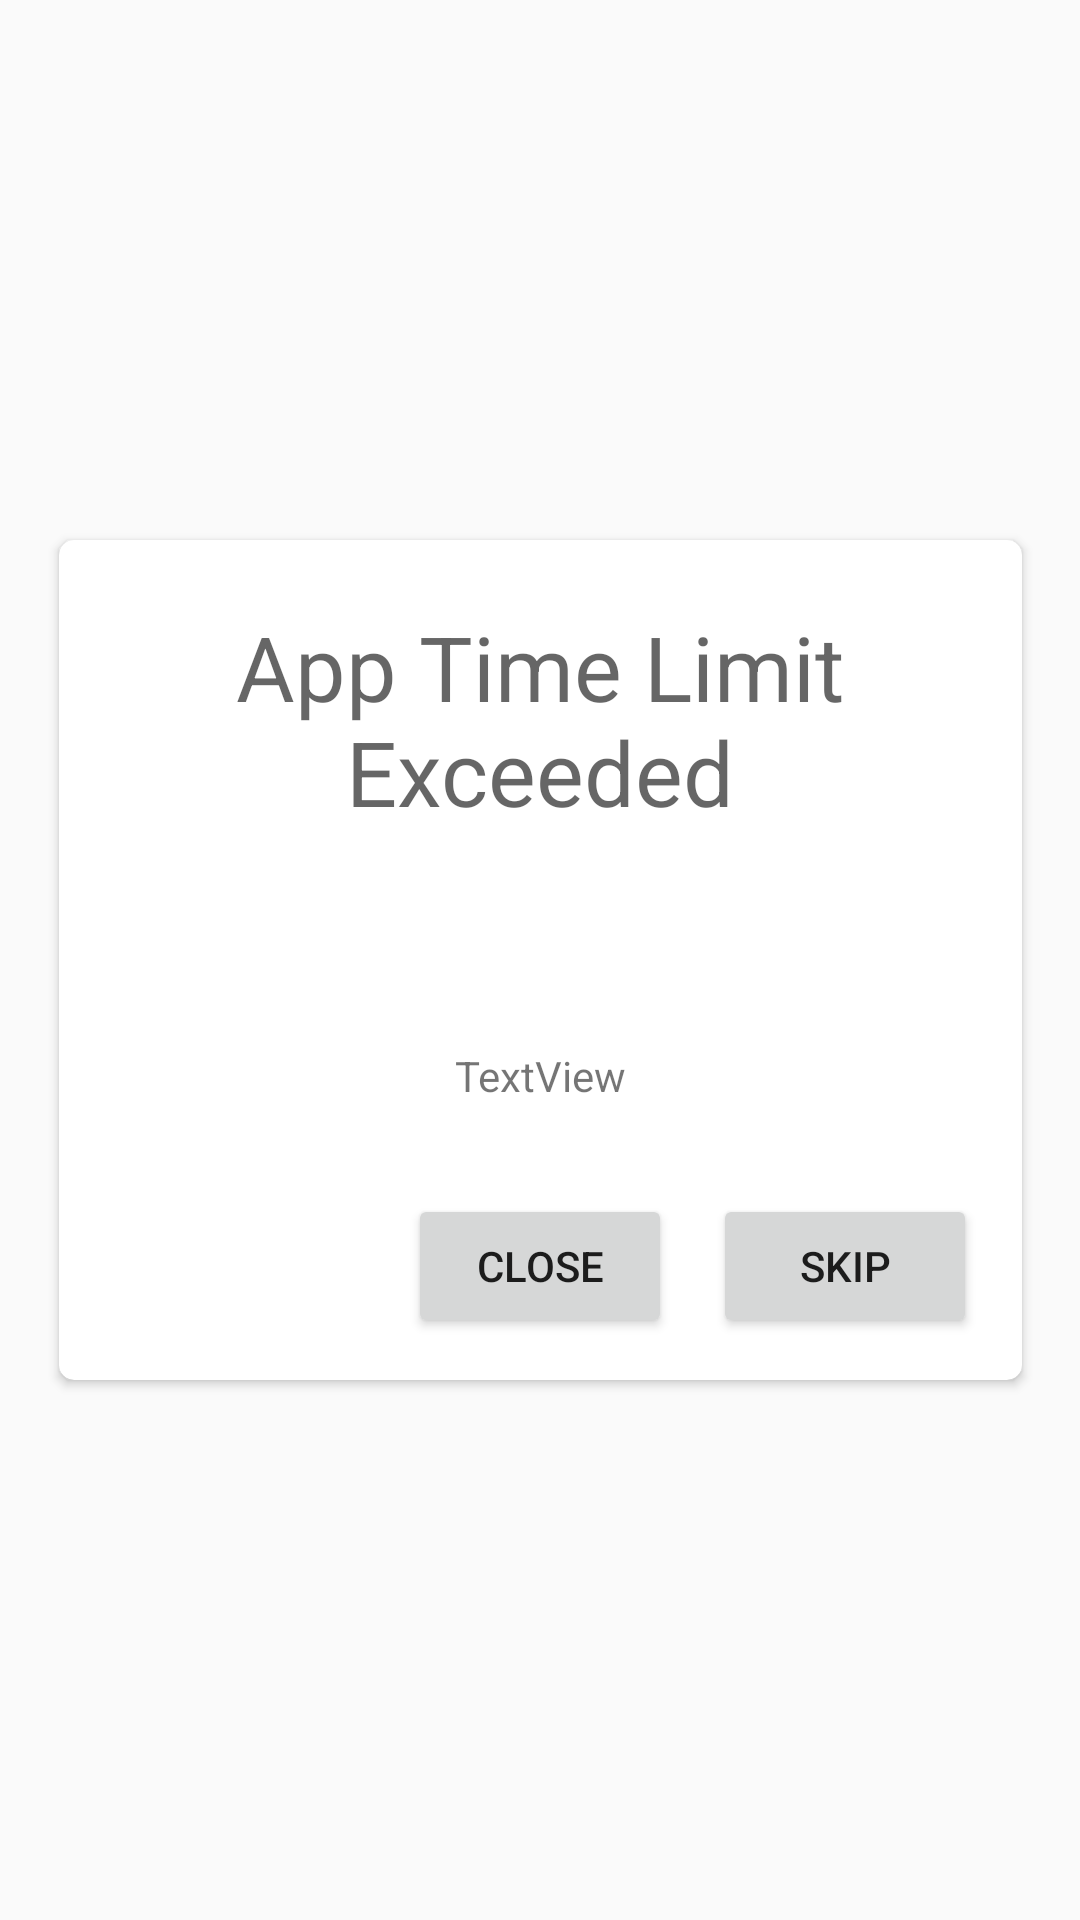

This screen was rendered from an Android layout file. Write that file and the resources it references.
<!-- AndroidManifest.xml: application theme AppTheme -->
<!-- res/layout/alert_view.xml -->
<?xml version="1.0" encoding="utf-8"?>
<android.widget.RelativeLayout xmlns:android="http://schemas.android.com/apk/res/android"
    xmlns:app="http://schemas.android.com/apk/res-auto"
    xmlns:tools="http://schemas.android.com/tools"
    android:id="@+id/on_screen_alert"
    android:layout_width="match_parent"
    android:layout_height="match_parent"
    tools:context="com.rstack.dephone.AlertView">

    <androidx.constraintlayout.widget.ConstraintLayout
        android:layout_width="match_parent"
        android:layout_height="match_parent">

        <androidx.cardview.widget.CardView
            android:id="@+id/alert_card"
            android:layout_width="321dp"
            android:layout_height="0dp"
            android:layout_alignParentTop="true"
            android:layout_centerHorizontal="true"
            android:layout_marginBottom="180dp"
            android:layout_marginEnd="32dp"
            android:layout_marginStart="32dp"
            android:layout_marginTop="180dp"
            app:cardCornerRadius="5dp"
            app:layout_constraintBottom_toBottomOf="parent"
            app:layout_constraintEnd_toEndOf="parent"
            app:layout_constraintStart_toStartOf="parent"
            app:layout_constraintTop_toTopOf="parent">

            <RelativeLayout
                android:layout_width="321dp"
                android:layout_height="match_parent">

                <Button
                    android:id="@+id/skip_alert_btn"
                    android:layout_width="wrap_content"
                    android:layout_height="wrap_content"
                    android:layout_alignParentBottom="true"
                    android:layout_alignParentEnd="true"
                    android:layout_marginBottom="14dp"
                    android:layout_marginEnd="15dp"
                    android:text="skip" />

                <TextView
                    android:id="@+id/Static_text"
                    android:layout_width="wrap_content"
                    android:layout_height="wrap_content"
                    android:layout_alignParentStart="true"
                    android:layout_alignParentTop="true"
                    android:layout_marginTop="22dp"
                    android:text="App Time Limit Exceeded"
                    android:textAlignment="center"
                    android:textAppearance="@style/TextAppearance.AppCompat.Display1"
                    android:textSize="30sp" />

                <Button
                    android:id="@+id/close_app_btn"
                    android:layout_width="wrap_content"
                    android:layout_height="wrap_content"
                    android:layout_alignBaseline="@+id/skip_alert_btn"
                    android:layout_alignBottom="@+id/skip_alert_btn"
                    android:layout_centerHorizontal="true"
                    android:text="Close" />

                <TextView
                    android:id="@+id/appName"
                    android:layout_width="wrap_content"
                    android:layout_height="wrap_content"
                    android:layout_above="@+id/close_app_btn"
                    android:layout_centerHorizontal="true"
                    android:layout_marginBottom="30dp"
                    android:text="TextView" />
            </RelativeLayout>

        </androidx.cardview.widget.CardView>
    </androidx.constraintlayout.widget.ConstraintLayout>

</android.widget.RelativeLayout>
<!-- resources referenced by this layout -->
<resources>
  <style name="AppTheme" parent="Theme.AppCompat.Light.DarkActionBar">
          
          <item name="colorPrimary">@color/colorPrimary</item>
          <item name="colorPrimaryDark">@color/colorPrimaryDark</item>
          <item name="colorAccent">@color/colorAccent</item>
      </style>
  <color name="colorPrimary">#3f51b5</color>
  <color name="colorPrimaryDark">#303f9f</color>
  <color name="colorAccent">#ff4081</color>
</resources>
